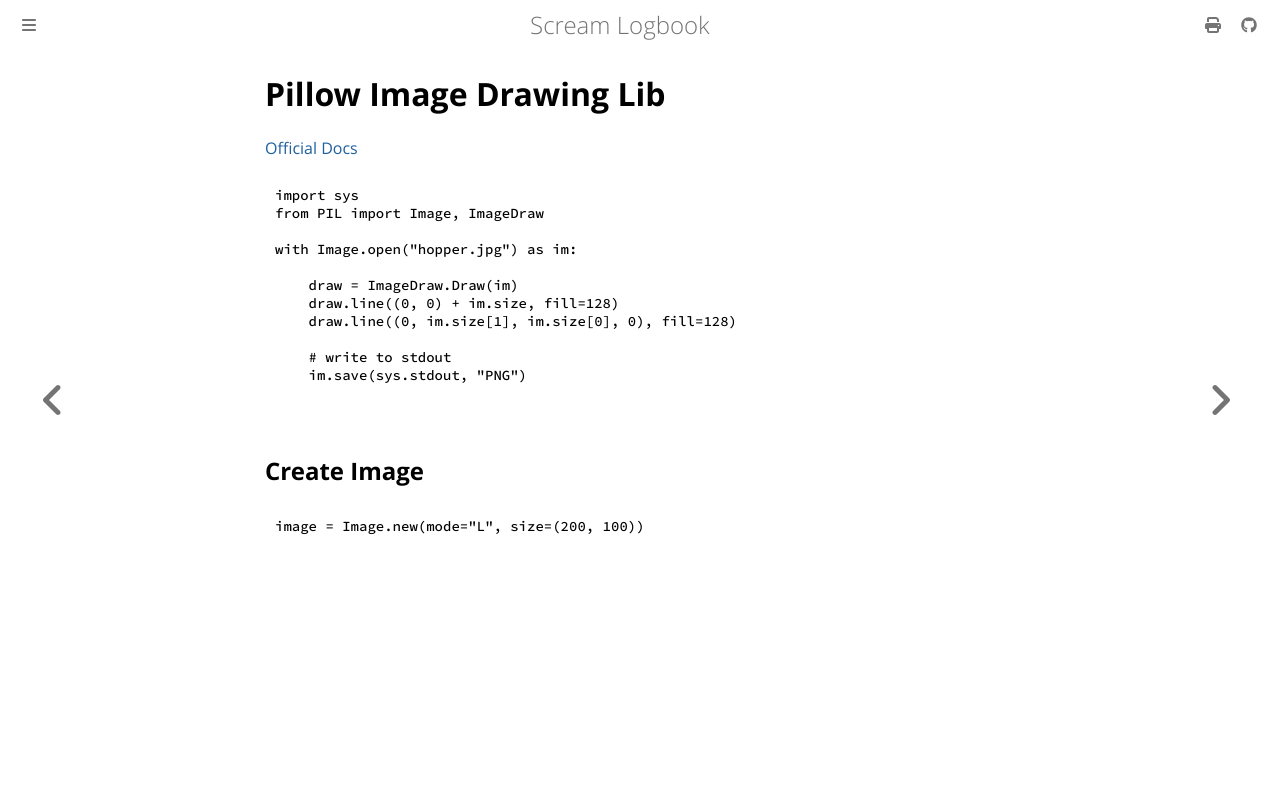

repository: andrei-akopian/ScreamLogbook · page: python/pillow/index.html · generator: mdbook

# Pillow Image Drawing Lib

[Official Docs](https://pillow.readthedocs.io/en/stable/index.html)

```py
import sys
from PIL import Image, ImageDraw

with Image.open("hopper.jpg") as im:

    draw = ImageDraw.Draw(im)
    draw.line((0, 0) + im.size, fill=128)
    draw.line((0, im.size[1], im.size[0], 0), fill=128)

    # write to stdout
    im.save(sys.stdout, "PNG")
```

## Create Image

```py
image = Image.new(mode="L", size=(200, 100))
```
